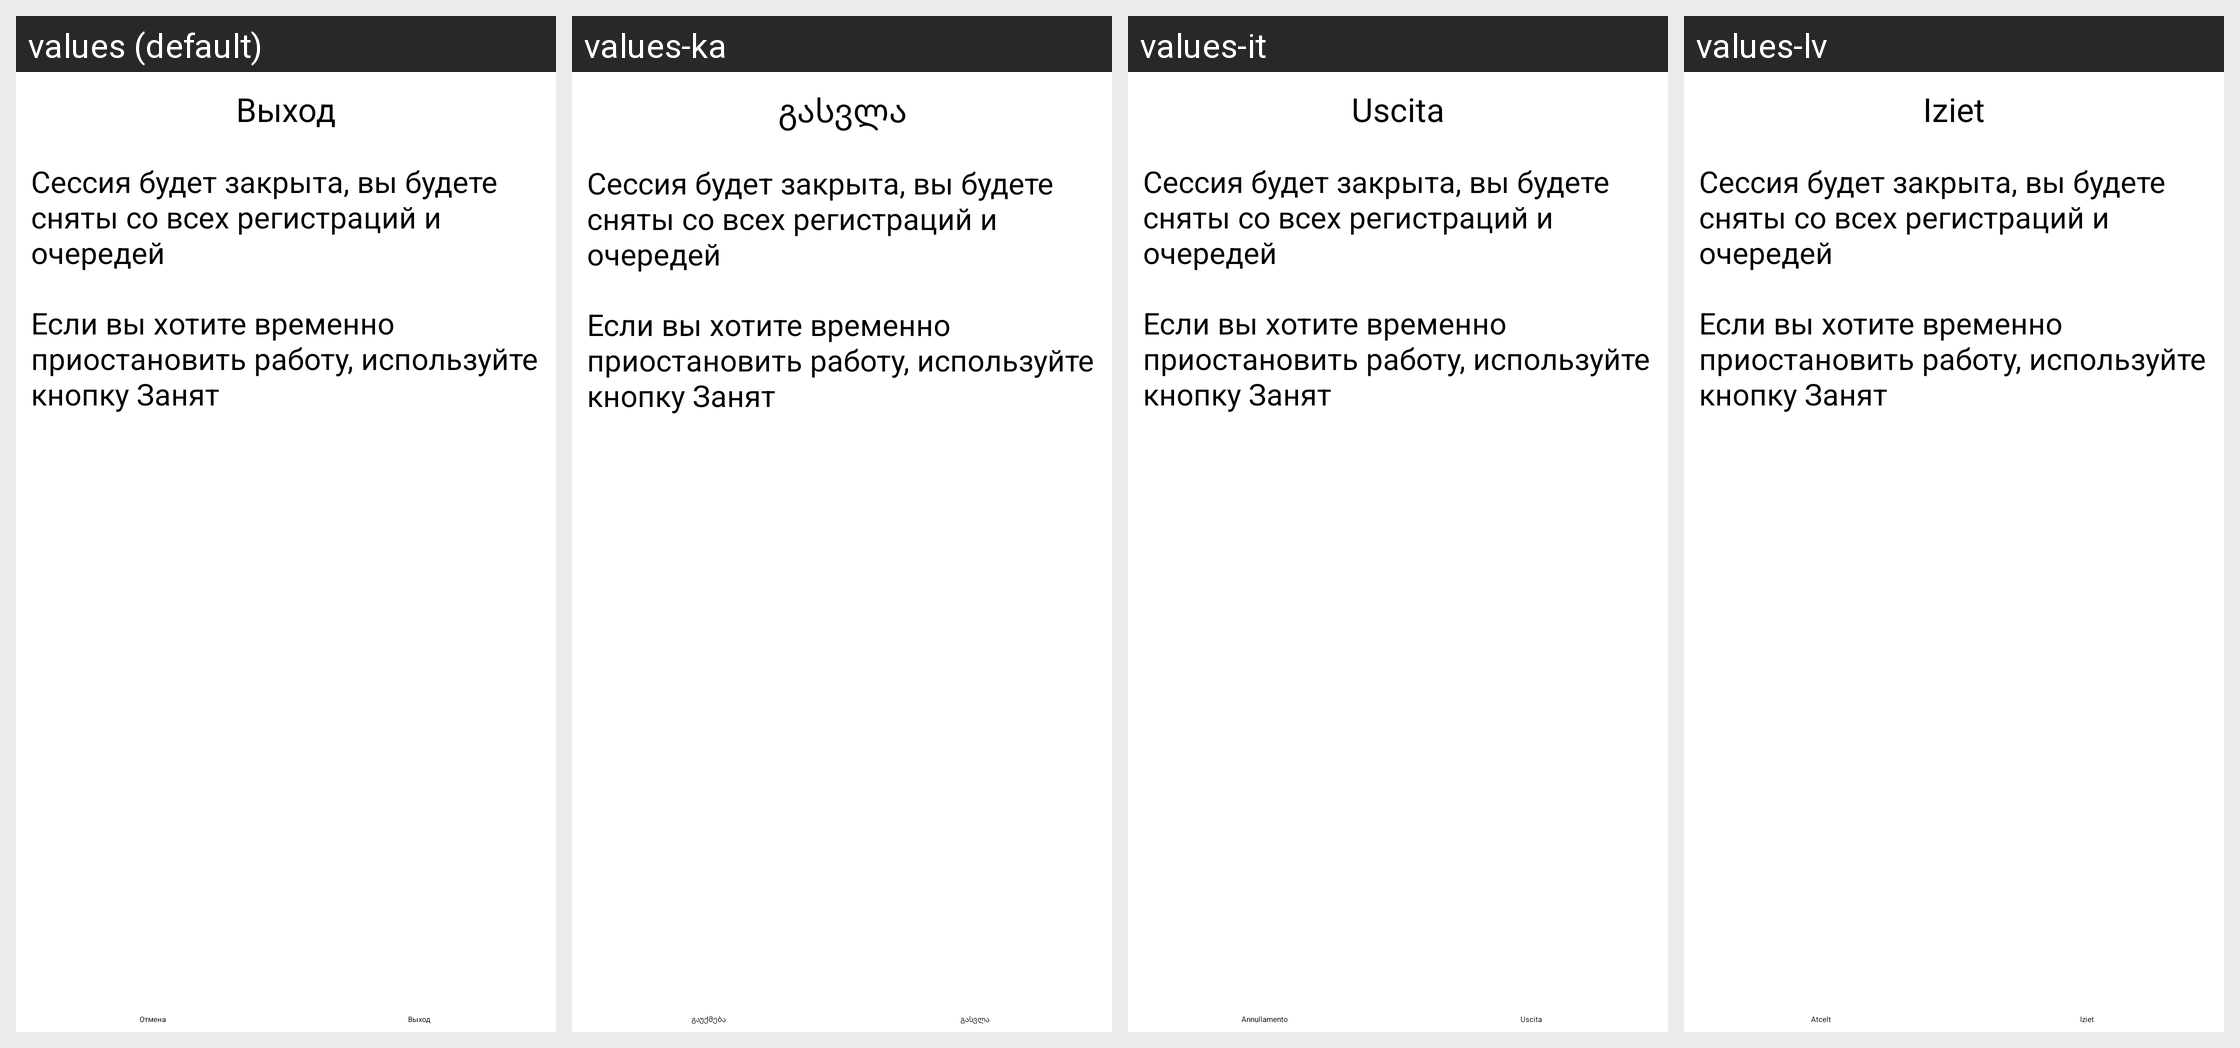

The same Android screen rendered under several of its app's locales, left to right. List the strings drawn on it with the default value and each locale's translation.
Android screen res/layout/fragment_exit_dialog.xml rendered under 4 locales, left to right: values (default), values-ka, values-it, values-lv. Device: Nexus 5 (rendered at 1080×1920; each locale shown at half size, 540×960, under a caption strip naming it); theme SkatTheme.Default.
Other locales in the repository, not shown: values-af, values-am, values-ar, values-as, values-az, values-be, values-bg, values-bn, values-bs, values-ca, values-cs, values-da, values-de, values-el, values-en, values-en-rGB, values-es, values-es-rUS, values-et, values-eu, values-fa, values-fi, values-fr, values-fr-rCA, values-gl, values-gu, values-hi, values-hr, values-hu, values-hy, values-in, values-is, values-iw, values-ja, values-kaa, values-kk, values-km, values-kn, values-ko, values-ky, values-lo, values-lt, values-mk, values-ml, values-mn, values-mr, values-ms, values-my, values-nb, values-ne, values-nl, values-or, values-pa, values-pl, values-pt, values-pt-rBR, values-pt-rPT, values-ro, values-ru, values-si, values-sk, values-sl, values-sq, values-sr, values-sv, values-sw, values-ta, values-te, values-th, values-tl, values-tr, values-uk, values-ur, values-uz, values-vi, values-zh, values-zh-rCN, values-zh-rHK, values-zh-rTW, values-zu.
Strings drawn on this screen, with the default value and each locale's value (text and hints the layout hard-codes, and strings that could not be matched under every locale, appear in the picture but are not listed):

exit
  values: Выход
  values-ka: გასვლა
  values-it: Uscita
  values-lv: Iziet

exit_dialog_text
  values: Сессия будет закрыта, вы будете сняты со всех регистраций и очередей
  values-ka: Сессия будет закрыта, вы будете сняты со всех регистраций и очередей  [not translated; the default value is used]
  values-it: Сессия будет закрыта, вы будете сняты со всех регистраций и очередей  [not translated; the default value is used]
  values-lv: Сессия будет закрыта, вы будете сняты со всех регистраций и очередей  [not translated; the default value is used]

exit_dialog_hint
  values: Если вы хотите временно приостановить работу, используйте кнопку Занят
  values-ka: Если вы хотите временно приостановить работу, используйте кнопку Занят  [not translated; the default value is used]
  values-it: Если вы хотите временно приостановить работу, используйте кнопку Занят  [not translated; the default value is used]
  values-lv: Если вы хотите временно приостановить работу, используйте кнопку Занят  [not translated; the default value is used]

cancel
  values: Отмена
  values-ka: გაუქმება
  values-it: Annullamento
  values-lv: Atcelt
